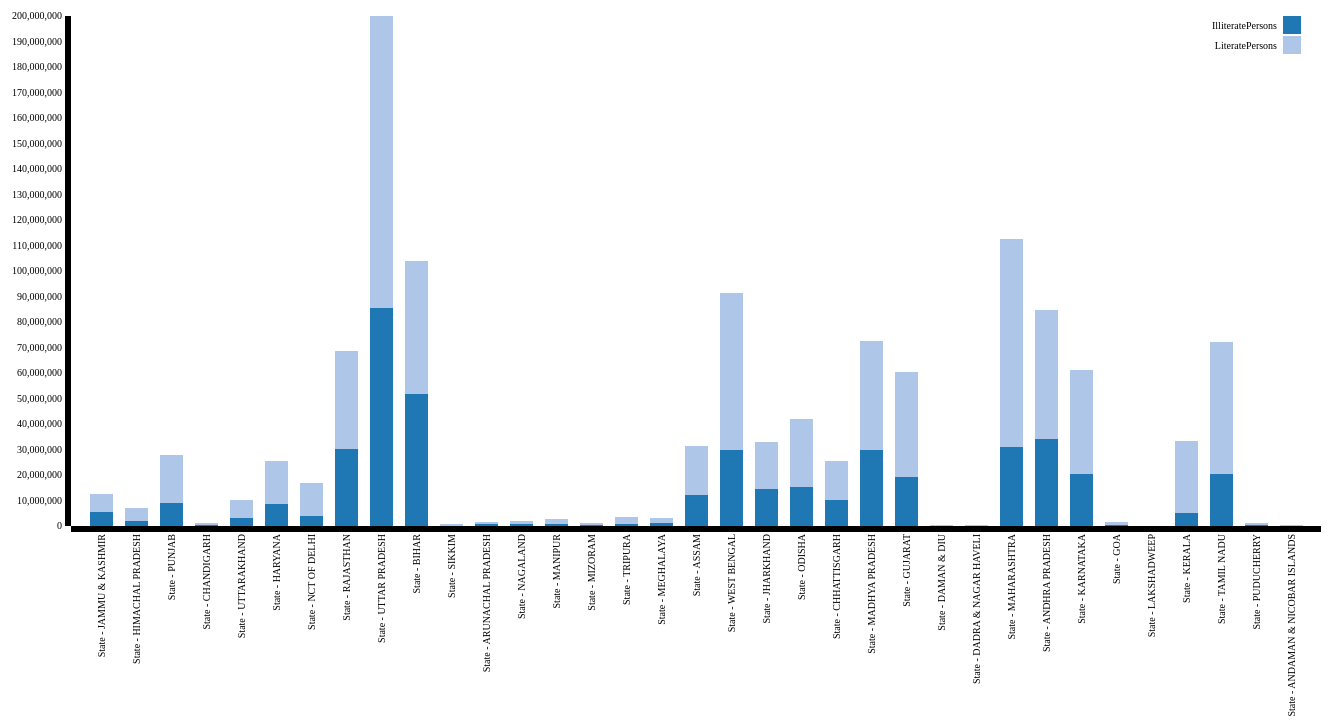
D3 v3 page, settled after 480 driven frames (8 s of simulated time); the page loaded 1 data file(s).




		var xData = ["IlliteratePersons", "LiteratePersons"];

		var margin = { top: 10, right: 50, bottom: 230, left: 150 },
		width = 1450 - margin.left - margin.right,
		height = 750 - margin.top - margin.bottom;

		var x = d3.scale.ordinal()
		.rangeRoundBands([0, width], .35);

		var y = d3.scale.linear()
		.rangeRound([height, 0]);

		var color = d3.scale.category20();

		var xAxis = d3.svg.axis()
		.scale(x)
		.orient("bottom");

		var yAxis = d3.svg.axis()
		.scale(y)
		.orient("left")
		.ticks(25);

		var svg = d3.select("body").append("svg")
		.attr("width", width + margin.left + margin.right)
		.attr("height", height + margin.top + margin.bottom)
		.append("g")
		.attr("transform", "translate(" + margin.left + "," + margin.top + ")");

		d3.json("../JSON/statewiseLiteracy.json", function (error, data) {

			data.forEach(function (d) {
				d.StateName = d.StateName;
				d.IlliteratePersons = +d.IlliteratePersons;
				d.LiteratePersons = +d.LiteratePersons;
			});

			var dataIntermediate = xData.map(function (c) {
				return data.map(function (d) {
					return { x: d.StateName, y: d[c] };
				});
			});

			var dataStackLayout = d3.layout.stack()(dataIntermediate);

			x.domain(dataStackLayout[0].map(function (d) {
				return d.x;
			}));

			y.domain([0,
				d3.max(dataStackLayout[dataStackLayout.length - 1],
					function (d) { return d.y0 + d.y; })
				])
			.nice();
			var layer = svg.selectAll(".stack")
			.data(dataStackLayout)
			.enter().append("g")
			.attr("class", "stack")
			.style("fill", function (d, i) {
				return color(i);
			});

			layer.selectAll("rect")
			.data(function (d) {
				return d;
			})
			.enter().append("rect")
			.attr("x", function (d) {
				return x(d.x);
			})
			.attr("y", function (d) {
				return y(d.y + d.y0);
			})
			.attr("height", function (d) {
				return y(d.y0) - y(d.y + d.y0);
			})
			.attr("width", x.rangeBand());

			svg.append("g")
			.attr("class", "axis")
			.attr("transform", "translate(0," + height + ")")
			.call(xAxis)
			.selectAll("text")
			.style("text-anchor", "end")
			.attr("dx", "-.8em")
			.attr("dy", "-.55em")
			.attr("transform", "rotate(-90)");

			svg.append("g")
			.attr("class", "axis")
			.call(yAxis);

			var legend = svg.selectAll(".legend")
			.data(xData.slice())
			.enter().append("g")
			.attr("class", "legend")
			.attr("transform", function (d, i) { return "translate(-20," + i * 20 + ")"; });
			legend.append("rect")
			.attr("x", width - 18)
			.attr("width", 18)
			.attr("height", 18);
			legend.append("text")
			.attr("x", width - 24)
			.attr("y", 9)
			.attr("dy", ".35em")
			.style("text-anchor", "end")
			.text(function (d) { return d; });
			legend.select("rect")
			.style("fill", function (d, i) {
				return color(i);
			})

		});
	

### data: ../JSON/statewiseLiteracy.json
[
 {
  "StateName": "State - JAMMU & KASHMIR",
  "LiteratePersons": 7067233,
  "IlliteratePersons": 5474069
 },
 {
  "StateName": "State - HIMACHAL PRADESH",
  "LiteratePersons": 5039736,
  "IlliteratePersons": 1824866
 },
 {
  "StateName": "State - PUNJAB",
  "LiteratePersons": 18707137,
  "IlliteratePersons": 9036201
 },
 {
  "StateName": "State - CHANDIGARH",
  "LiteratePersons": 805438,
  "IlliteratePersons": 250012
 },
 {
  "StateName": "State - UTTARAKHAND",
  "LiteratePersons": 6880953,
  "IlliteratePersons": 3205339
 },
 {
  "StateName": "State - HARYANA",
  "LiteratePersons": 16598988,
  "IlliteratePersons": 8752474
 },
 {
  "StateName": "State - NCT OF DELHI",
  "LiteratePersons": 12737767,
  "IlliteratePersons": 4050174
 },
 {
  "StateName": "State - RAJASTHAN",
  "LiteratePersons": 38275282,
  "IlliteratePersons": 30273155
 },
 "... 27 more items"
]